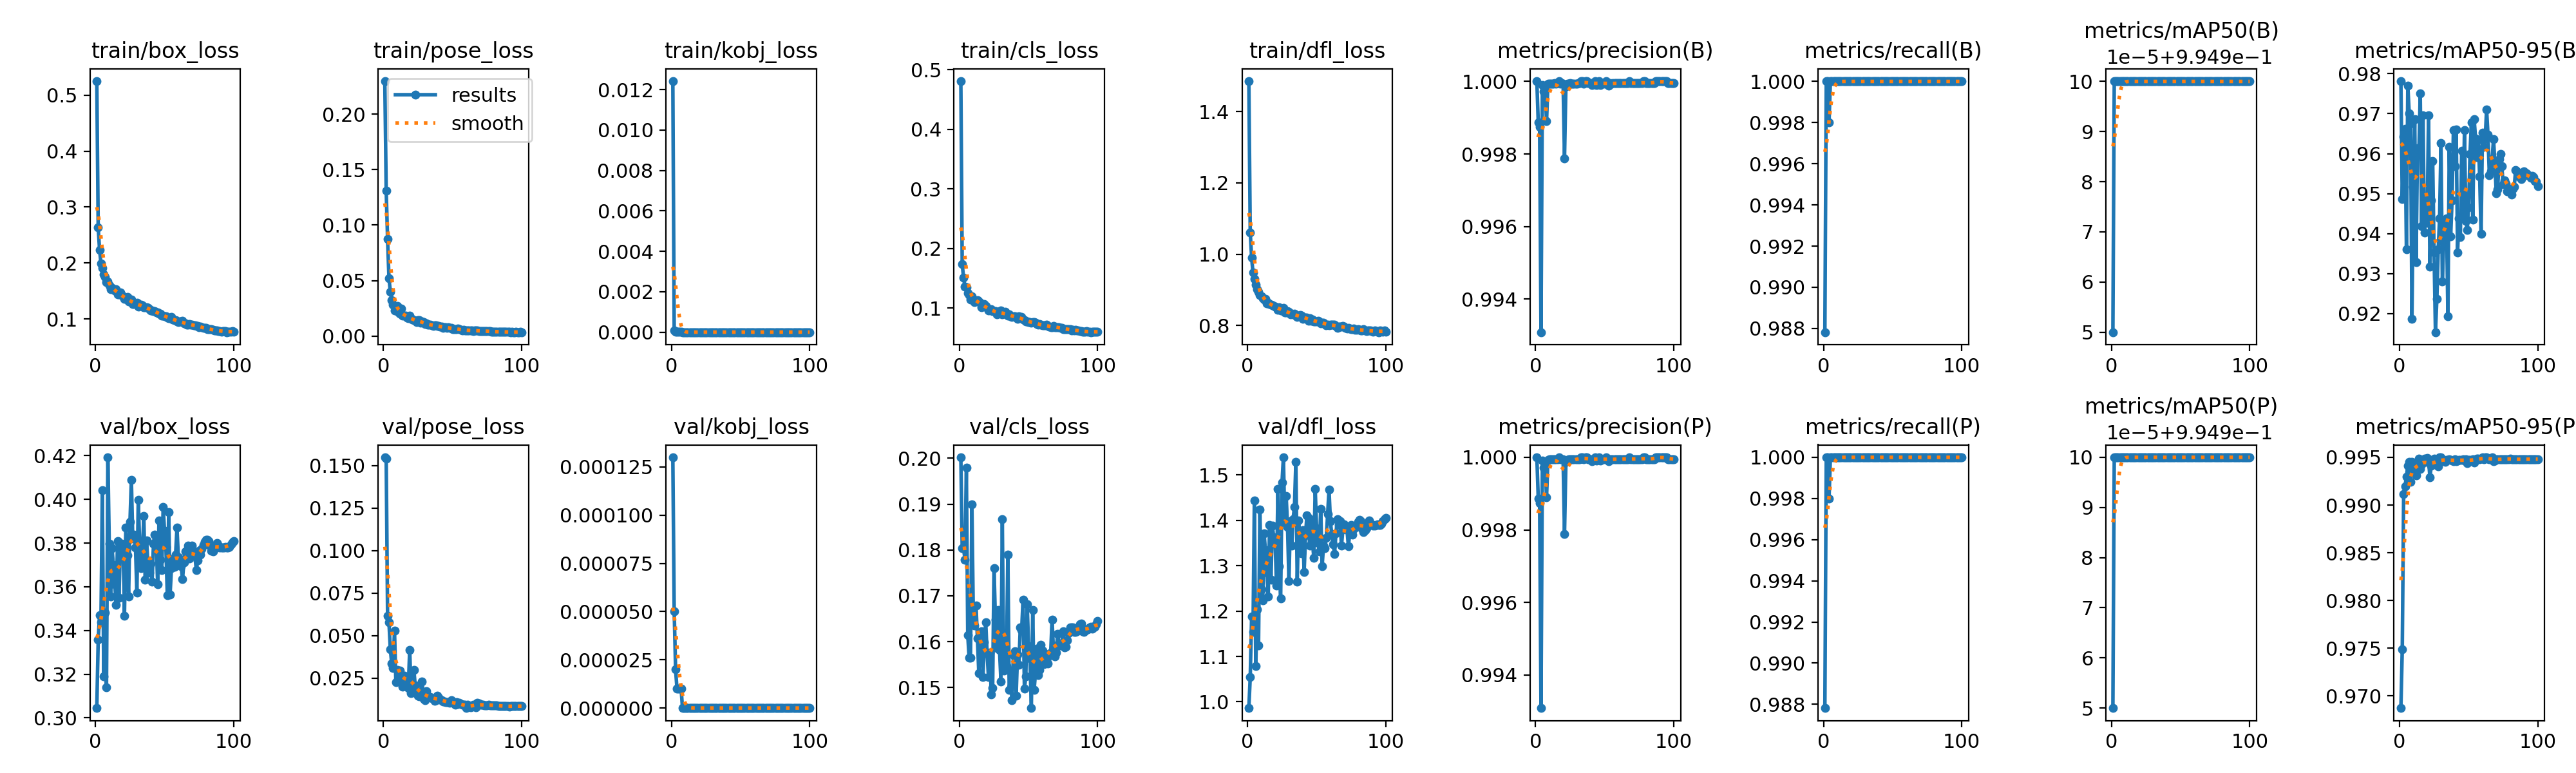

The file beside this chart, header and first rows:
epoch, time, train/box_loss, train/pose_loss, train/kobj_loss, train/cls_loss, train/dfl_loss, metrics/precision(B), metrics/recall(B), metrics/mAP50(B), metrics/mAP50-95(B), metrics/precision(P), metrics/recall(P), metrics/mAP50(P), metrics/mAP50-95(P), val/box_loss, val/pose_loss, val/kobj_loss, val/cls_loss, val/dfl_loss, lr/pg0, lr/pg1, lr/pg2
1, 217, 0.5247, 0.2295, 0.0124, 0.4802, 1.485, 1, 0.9878, 0.995, 0.978, 1, 0.9878, 0.995, 0.9687, 0.3045, 0.1548, 0.00013, 0.2002, 0.9863, 0.000333, 0.000333, 0.06703
2, 414, 0.2638, 0.1312, 7e-05, 0.1735, 1.061, 0.9989, 1, 0.995, 0.9486, 0.9989, 1, 0.995, 0.9749, 0.3357, 0.154, 5e-05, 0.1804, 1.054, 0.0006662, 0.0006662, 0.03403
3, 607.1, 0.2236, 0.0873, 3e-05, 0.1507, 0.9912, 0.9987, 1, 0.995, 0.9643, 0.9987, 1, 0.995, 0.9911, 0.347, 0.06161, 2e-05, 0.1803, 1.188, 0.0009987, 0.0009987, 0.001032
4, 797.8, 0.1997, 0.05229, 1e-05, 0.1362, 0.9479, 0.9931, 0.998, 0.995, 0.9663, 0.9931, 0.998, 0.995, 0.992, 0.3438, 0.05768, 1e-05, 0.1779, 1.154, 0.0009978, 0.0009978, 0.0009978
5, 901.3, 0.1908, 0.03964, 1e-05, 0.1345, 0.9299, 0.9999, 1, 0.995, 0.936, 0.9999, 1, 0.995, 0.993, 0.4042, 0.04192, 1e-05, 0.1979, 1.444, 0.0009961, 0.0009961, 0.0009961
6, 990.9, 0.1793, 0.03223, 1e-05, 0.1249, 0.9146, 0.9997, 1, 0.995, 0.9771, 0.9997, 1, 0.995, 0.9941, 0.3191, 0.03346, 1e-05, 0.1614, 1.079, 0.0009939, 0.0009939, 0.0009939
7, 1080, 0.1752, 0.0282, 1e-05, 0.1223, 0.9014, 0.9998, 1, 0.995, 0.9701, 0.9998, 1, 0.995, 0.9945, 0.3481, 0.03084, 1e-05, 0.1565, 1.204, 0.0009912, 0.0009912, 0.0009912
8, 1169, 0.1662, 0.02306, 0, 0.1146, 0.895, 0.9989, 1, 0.995, 0.9676, 0.9989, 1, 0.995, 0.9924, 0.314, 0.05302, 0, 0.1565, 1.125, 0.0009881, 0.0009881, 0.0009881
9, 1257, 0.167, 0.0229, 0, 0.1198, 0.8859, 0.9999, 1, 0.995, 0.9187, 0.9999, 1, 0.995, 0.9945, 0.4192, 0.02271, 0, 0.19, 1.424, 0.0009844, 0.0009844, 0.0009844
10, 1346, 0.1606, 0.02685, 0, 0.1139, 0.8823, 0.9999, 1, 0.995, 0.9517, 0.9999, 1, 0.995, 0.9936, 0.3796, 0.02977, 0, 0.1661, 1.247, 0.0009803, 0.0009803, 0.0009803
11, 1435, 0.1536, 0.02133, 0, 0.1099, 0.8769, 0.9999, 1, 0.995, 0.9686, 0.9999, 1, 0.995, 0.9944, 0.3556, 0.02868, 0, 0.1635, 1.223, 0.0009758, 0.0009758, 0.0009758
12, 1523, 0.1554, 0.01995, 0, 0.1122, 0.8731, 0.9999, 1, 0.995, 0.9329, 0.9999, 1, 0.995, 0.9931, 0.3775, 0.02942, 0, 0.1678, 1.372, 0.0009707, 0.0009707, 0.0009707
13, 1612, 0.1526, 0.02455, 0, 0.1133, 0.874, 0.9999, 1, 0.995, 0.9614, 0.9999, 1, 0.995, 0.9943, 0.3701, 0.0249, 0, 0.1607, 1.334, 0.0009652, 0.0009652, 0.0009652
14, 1700, 0.1509, 0.01845, 0, 0.1111, 0.8618, 1, 1, 0.995, 0.9599, 1, 1, 0.995, 0.9949, 0.3611, 0.02006, 0, 0.1531, 1.284, 0.0009593, 0.0009593, 0.0009593
15, 1789, 0.1528, 0.01865, 0, 0.1095, 0.8641, 0.9999, 1, 0.995, 0.975, 0.9999, 1, 0.995, 0.9938, 0.3516, 0.02649, 0, 0.1614, 1.232, 0.0009529, 0.0009529, 0.0009529
16, 1878, 0.1437, 0.0182, 0, 0.1016, 0.8595, 1, 1, 0.995, 0.9418, 1, 1, 0.995, 0.9942, 0.381, 0.02277, 0, 0.1622, 1.389, 0.000946, 0.000946, 0.000946
17, 1966, 0.1442, 0.0164, 0, 0.1043, 0.8587, 1, 1, 0.995, 0.9696, 1, 1, 0.995, 0.9948, 0.3548, 0.02178, 0, 0.1523, 1.269, 0.0009388, 0.0009388, 0.0009388
18, 2055, 0.1472, 0.0159, 0, 0.1064, 0.8565, 0.9999, 1, 0.995, 0.9403, 0.9999, 1, 0.995, 0.9948, 0.3784, 0.01926, 0, 0.1599, 1.389, 0.0009311, 0.0009311, 0.0009311
19, 2143, 0.1423, 0.01831, 0, 0.103, 0.8543, 1, 1, 0.995, 0.9438, 1, 1, 0.995, 0.9945, 0.3797, 0.0417, 0, 0.1642, 1.362, 0.0009229, 0.0009229, 0.0009229
20, 2232, 0.1406, 0.01592, 0, 0.09979, 0.8529, 0.9999, 1, 0.995, 0.9427, 0.9999, 1, 0.995, 0.9949, 0.3795, 0.01613, 0, 0.1575, 1.358, 0.0009144, 0.0009144, 0.0009144
21, 2320, 0.1357, 0.01505, 0, 0.09623, 0.851, 0.9979, 1, 0.995, 0.9696, 0.9979, 1, 0.995, 0.9948, 0.3467, 0.0167, 0, 0.1522, 1.256, 0.0009055, 0.0009055, 0.0009055
22, 2409, 0.1354, 0.01419, 0, 0.09756, 0.8442, 0.9999, 1, 0.995, 0.9317, 0.9999, 1, 0.995, 0.9929, 0.387, 0.02991, 0, 0.1577, 1.469, 0.0008961, 0.0008961, 0.0008961
23, 2498, 0.1396, 0.01375, 0, 0.09784, 0.8507, 0.9999, 1, 0.995, 0.9484, 0.9999, 1, 0.995, 0.9941, 0.3744, 0.02055, 0, 0.1485, 1.3, 0.0008864, 0.0008864, 0.0008864
24, 2586, 0.1307, 0.0126, 0, 0.09473, 0.842, 0.9999, 1, 0.995, 0.9581, 0.9999, 1, 0.995, 0.9946, 0.3554, 0.01719, 0, 0.1498, 1.227, 0.0008763, 0.0008763, 0.0008763
25, 2675, 0.1331, 0.01439, 0, 0.0949, 0.8429, 1, 1, 0.995, 0.9353, 1, 1, 0.995, 0.9949, 0.3897, 0.01452, 0, 0.1761, 1.484, 0.0008658, 0.0008658, 0.0008658
26, 2764, 0.1348, 0.01434, 0, 0.09526, 0.8495, 0.9999, 1, 0.995, 0.9154, 0.9999, 1, 0.995, 0.9947, 0.4089, 0.0143, 0, 0.1648, 1.539, 0.000855, 0.000855, 0.000855
27, 2852, 0.1261, 0.01192, 0, 0.08957, 0.837, 0.9999, 1, 0.995, 0.9236, 0.9999, 1, 0.995, 0.9944, 0.3822, 0.01654, 0, 0.1586, 1.395, 0.0008439, 0.0008439, 0.0008439
28, 2941, 0.127, 0.01317, 0, 0.09196, 0.8372, 0.9999, 1, 0.995, 0.9361, 0.9999, 1, 0.995, 0.994, 0.384, 0.02285, 0, 0.1669, 1.453, 0.0008323, 0.0008323, 0.0008323
29, 3029, 0.1278, 0.01241, 0, 0.09136, 0.84, 0.9999, 1, 0.995, 0.9439, 0.9999, 1, 0.995, 0.995, 0.3778, 0.01265, 0, 0.1582, 1.386, 0.0008205, 0.0008205, 0.0008205
30, 3118, 0.1284, 0.01087, 0, 0.09556, 0.8383, 0.9999, 1, 0.995, 0.9627, 0.9999, 1, 0.995, 0.995, 0.3573, 0.01214, 0, 0.1514, 1.266, 0.0008084, 0.0008084, 0.0008084
31, 3206, 0.1224, 0.01153, 0, 0.08918, 0.8318, 1, 1, 0.995, 0.9281, 1, 1, 0.995, 0.9948, 0.3999, 0.0171, 0, 0.1867, 1.399, 0.000796, 0.000796, 0.000796
32, 3295, 0.1237, 0.01022, 0, 0.09087, 0.8331, 1, 1, 0.995, 0.939, 1, 1, 0.995, 0.9947, 0.3791, 0.01371, 0, 0.1537, 1.344, 0.0007832, 0.0007832, 0.0007832
33, 3383, 0.126, 0.01045, 0, 0.09381, 0.8307, 1, 1, 0.995, 0.9433, 1, 1, 0.995, 0.9945, 0.3685, 0.01403, 0, 0.1597, 1.403, 0.0007702, 0.0007702, 0.0007702
34, 3472, 0.1247, 0.01013, 0, 0.0908, 0.8326, 1, 1, 0.995, 0.9438, 1, 1, 0.995, 0.9948, 0.3754, 0.0137, 0, 0.1547, 1.43, 0.000757, 0.000757, 0.000757
35, 3560, 0.1204, 0.00962, 0, 0.08767, 0.827, 0.9999, 1, 0.995, 0.9194, 0.9999, 1, 0.995, 0.9948, 0.3925, 0.01312, 0, 0.179, 1.529, 0.0007435, 0.0007435, 0.0007435
36, 3649, 0.1209, 0.0091, 0, 0.08973, 0.8244, 1, 1, 0.995, 0.9617, 1, 1, 0.995, 0.9948, 0.3632, 0.0128, 0, 0.1494, 1.265, 0.0007297, 0.0007297, 0.0007297
37, 3737, 0.121, 0.00978, 0, 0.08677, 0.8278, 1, 1, 0.995, 0.9393, 1, 1, 0.995, 0.9947, 0.3813, 0.01162, 0, 0.1537, 1.4, 0.0007158, 0.0007158, 0.0007158
38, 3826, 0.1196, 0.00989, 0, 0.08534, 0.8304, 1, 1, 0.995, 0.9483, 1, 1, 0.995, 0.9946, 0.3705, 0.01196, 0, 0.1473, 1.359, 0.0007016, 0.0007016, 0.0007016
39, 3915, 0.1176, 0.00936, 0, 0.0859, 0.8271, 1, 1, 0.995, 0.9658, 1, 1, 0.995, 0.9946, 0.3663, 0.01464, 0, 0.1571, 1.327, 0.0006872, 0.0006872, 0.0006872
40, 4003, 0.1152, 0.0091, 0, 0.08637, 0.8186, 1, 1, 0.995, 0.9569, 1, 1, 0.995, 0.9948, 0.3706, 0.01344, 0, 0.158, 1.379, 0.0006727, 0.0006727, 0.0006727
41, 4092, 0.1153, 0.00829, 0, 0.08435, 0.8221, 0.9999, 1, 0.995, 0.9661, 0.9999, 1, 0.995, 0.9946, 0.3622, 0.01229, 0, 0.1482, 1.287, 0.000658, 0.000658, 0.000658
42, 4180, 0.1137, 0.00843, 0, 0.08241, 0.8229, 0.9999, 1, 0.995, 0.9353, 0.9999, 1, 0.995, 0.9946, 0.3796, 0.01216, 0, 0.1572, 1.367, 0.0006431, 0.0006431, 0.0006431
43, 4269, 0.1139, 0.00763, 0, 0.08678, 0.8218, 1, 1, 0.995, 0.9439, 1, 1, 0.995, 0.9947, 0.3838, 0.01108, 0, 0.1549, 1.411, 0.0006281, 0.0006281, 0.0006281
44, 4358, 0.1121, 0.00796, 0, 0.08323, 0.8136, 0.9999, 1, 0.995, 0.9392, 0.9999, 1, 0.995, 0.9947, 0.3817, 0.01128, 0, 0.163, 1.406, 0.000613, 0.000613, 0.000613
45, 4446, 0.1119, 0.00782, 0, 0.08496, 0.8199, 1, 1, 0.995, 0.9608, 1, 1, 0.995, 0.9947, 0.3612, 0.01095, 0, 0.1625, 1.345, 0.0005978, 0.0005978, 0.0005978
46, 4535, 0.1091, 0.00716, 0, 0.0808, 0.8132, 1, 1, 0.995, 0.9443, 1, 1, 0.995, 0.9948, 0.3904, 0.01099, 0, 0.1691, 1.401, 0.0005824, 0.0005824, 0.0005824
47, 4624, 0.109, 0.00773, 0, 0.08008, 0.8172, 0.9999, 1, 0.995, 0.9659, 0.9999, 1, 0.995, 0.9947, 0.3722, 0.01066, 0, 0.1497, 1.354, 0.000567, 0.000567, 0.000567
48, 4712, 0.1064, 0.0073, 0, 0.07774, 0.8111, 0.9999, 1, 0.995, 0.9431, 0.9999, 1, 0.995, 0.9948, 0.3677, 0.0106, 0, 0.1524, 1.318, 0.0005516, 0.0005516, 0.0005516
49, 4801, 0.1061, 0.00751, 0, 0.07755, 0.8118, 1, 1, 0.995, 0.9409, 1, 1, 0.995, 0.9944, 0.3964, 0.01192, 0, 0.1682, 1.47, 0.0005361, 0.0005361, 0.0005361
50, 4889, 0.105, 0.00646, 0, 0.07692, 0.8119, 0.9999, 1, 0.995, 0.9466, 0.9999, 1, 0.995, 0.9947, 0.3856, 0.01067, 0, 0.159, 1.382, 0.0005205, 0.0005205, 0.0005205
51, 4978, 0.1042, 0.00644, 0, 0.07672, 0.813, 1, 1, 0.995, 0.9599, 1, 1, 0.995, 0.9947, 0.3782, 0.01018, 0, 0.1563, 1.35, 0.000505, 0.000505, 0.000505
52, 5067, 0.1023, 0.0062, 0, 0.07557, 0.8104, 1, 1, 0.995, 0.9679, 1, 1, 0.995, 0.9948, 0.356, 0.00936, 0, 0.1455, 1.332, 0.0004895, 0.0004895, 0.0004895
53, 5155, 0.1014, 0.00643, 0, 0.0764, 0.8066, 0.9999, 1, 0.995, 0.9435, 0.9999, 1, 0.995, 0.9948, 0.3941, 0.0107, 0, 0.1669, 1.425, 0.0004739, 0.0004739, 0.0004739
54, 5244, 0.1013, 0.0067, 0, 0.0762, 0.8086, 1, 1, 0.995, 0.9687, 1, 1, 0.995, 0.9945, 0.3564, 0.00986, 0, 0.1494, 1.298, 0.0004584, 0.0004584, 0.0004584
55, 5333, 0.103, 0.00624, 0, 0.0758, 0.8072, 0.9999, 1, 0.995, 0.9638, 0.9999, 1, 0.995, 0.9948, 0.3685, 0.01043, 0, 0.1532, 1.344, 0.000443, 0.000443, 0.000443
56, 5421, 0.09886, 0.00545, 0, 0.073, 0.8039, 1, 1, 0.995, 0.9591, 1, 1, 0.995, 0.9949, 0.3727, 0.00972, 0, 0.1584, 1.339, 0.0004276, 0.0004276, 0.0004276
57, 5510, 0.09755, 0.00528, 0, 0.07265, 0.8012, 1, 1, 0.995, 0.9635, 1, 1, 0.995, 0.9949, 0.3691, 0.00914, 0, 0.1528, 1.361, 0.0004122, 0.0004122, 0.0004122
58, 5599, 0.09821, 0.00565, 0, 0.07281, 0.8025, 1, 1, 0.995, 0.9543, 1, 1, 0.995, 0.9948, 0.3747, 0.00937, 0, 0.1538, 1.414, 0.000397, 0.000397, 0.000397
59, 5687, 0.09549, 0.00523, 0, 0.07189, 0.8006, 1, 1, 0.995, 0.9399, 1, 1, 0.995, 0.9948, 0.387, 0.00922, 0, 0.1593, 1.468, 0.0003819, 0.0003819, 0.0003819
60, 5776, 0.09438, 0.00514, 0, 0.07073, 0.8028, 1, 1, 0.995, 0.9653, 1, 1, 0.995, 0.995, 0.3734, 0.00739, 0, 0.158, 1.398, 0.0003669, 0.0003669, 0.0003669
... 40 more rows
